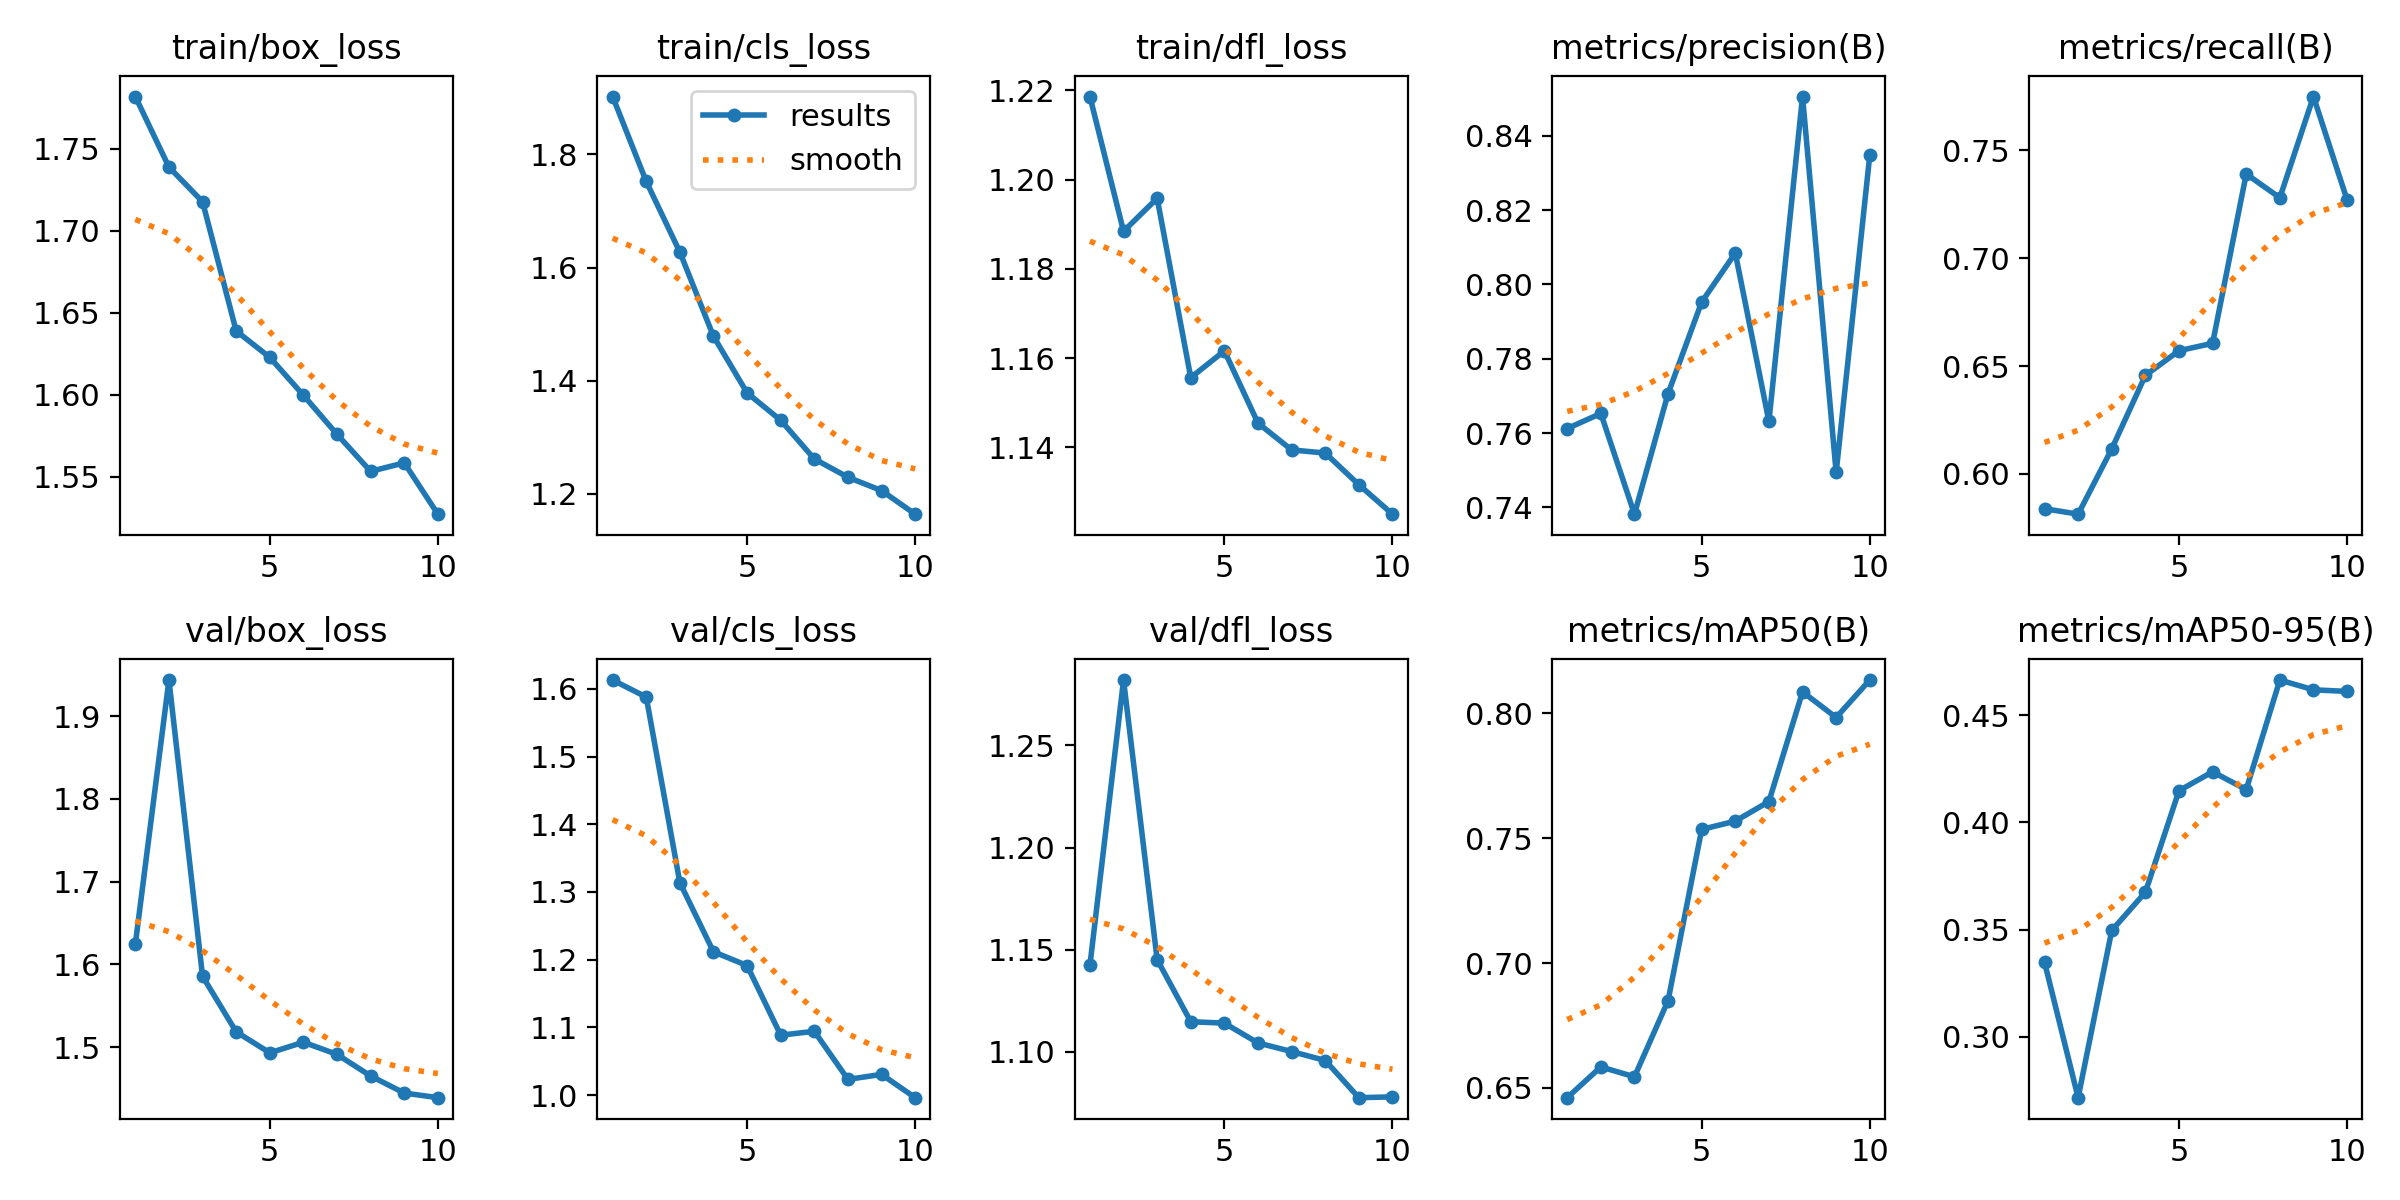

The data file committed next to this chart (first rows):
epoch, train/box_loss, train/cls_loss, train/dfl_loss, metrics/precision(B), metrics/recall(B), metrics/mAP50(B), metrics/mAP50-95(B), val/box_loss, val/cls_loss, val/dfl_loss, lr/pg0, lr/pg1, lr/pg2
1, 1.782, 1.902, 1.219, 0.7612, 0.5838, 0.6461, 0.3348, 1.625, 1.613, 1.142, 0.0002134, 0.0002134, 0.0002134
2, 1.739, 1.752, 1.188, 0.7653, 0.5813, 0.6584, 0.2715, 1.944, 1.588, 1.282, 0.0003906, 0.0003906, 0.0003906
3, 1.718, 1.627, 1.196, 0.7382, 0.6116, 0.6545, 0.3496, 1.586, 1.314, 1.145, 0.0005242, 0.0005242, 0.0005242
4, 1.639, 1.478, 1.156, 0.7706, 0.6456, 0.6849, 0.3674, 1.519, 1.212, 1.115, 0.0004689, 0.0004689, 0.0004689
5, 1.623, 1.378, 1.162, 0.7953, 0.6571, 0.7535, 0.4148, 1.493, 1.191, 1.114, 0.0004689, 0.0004689, 0.0004689
6, 1.6, 1.33, 1.145, 0.8084, 0.6605, 0.7568, 0.4237, 1.506, 1.089, 1.104, 0.0004029, 0.0004029, 0.0004029
7, 1.576, 1.262, 1.139, 0.7632, 0.7391, 0.7646, 0.4154, 1.491, 1.094, 1.1, 0.0003368, 0.0003368, 0.0003368
8, 1.553, 1.229, 1.139, 0.8505, 0.728, 0.8085, 0.4665, 1.465, 1.023, 1.096, 0.0002708, 0.0002708, 0.0002708
9, 1.559, 1.206, 1.132, 0.7494, 0.775, 0.7983, 0.4619, 1.445, 1.031, 1.077, 0.0002048, 0.0002048, 0.0002048
10, 1.527, 1.164, 1.125, 0.8348, 0.727, 0.8132, 0.4612, 1.439, 0.9963, 1.078, 0.0001387, 0.0001387, 0.0001387
